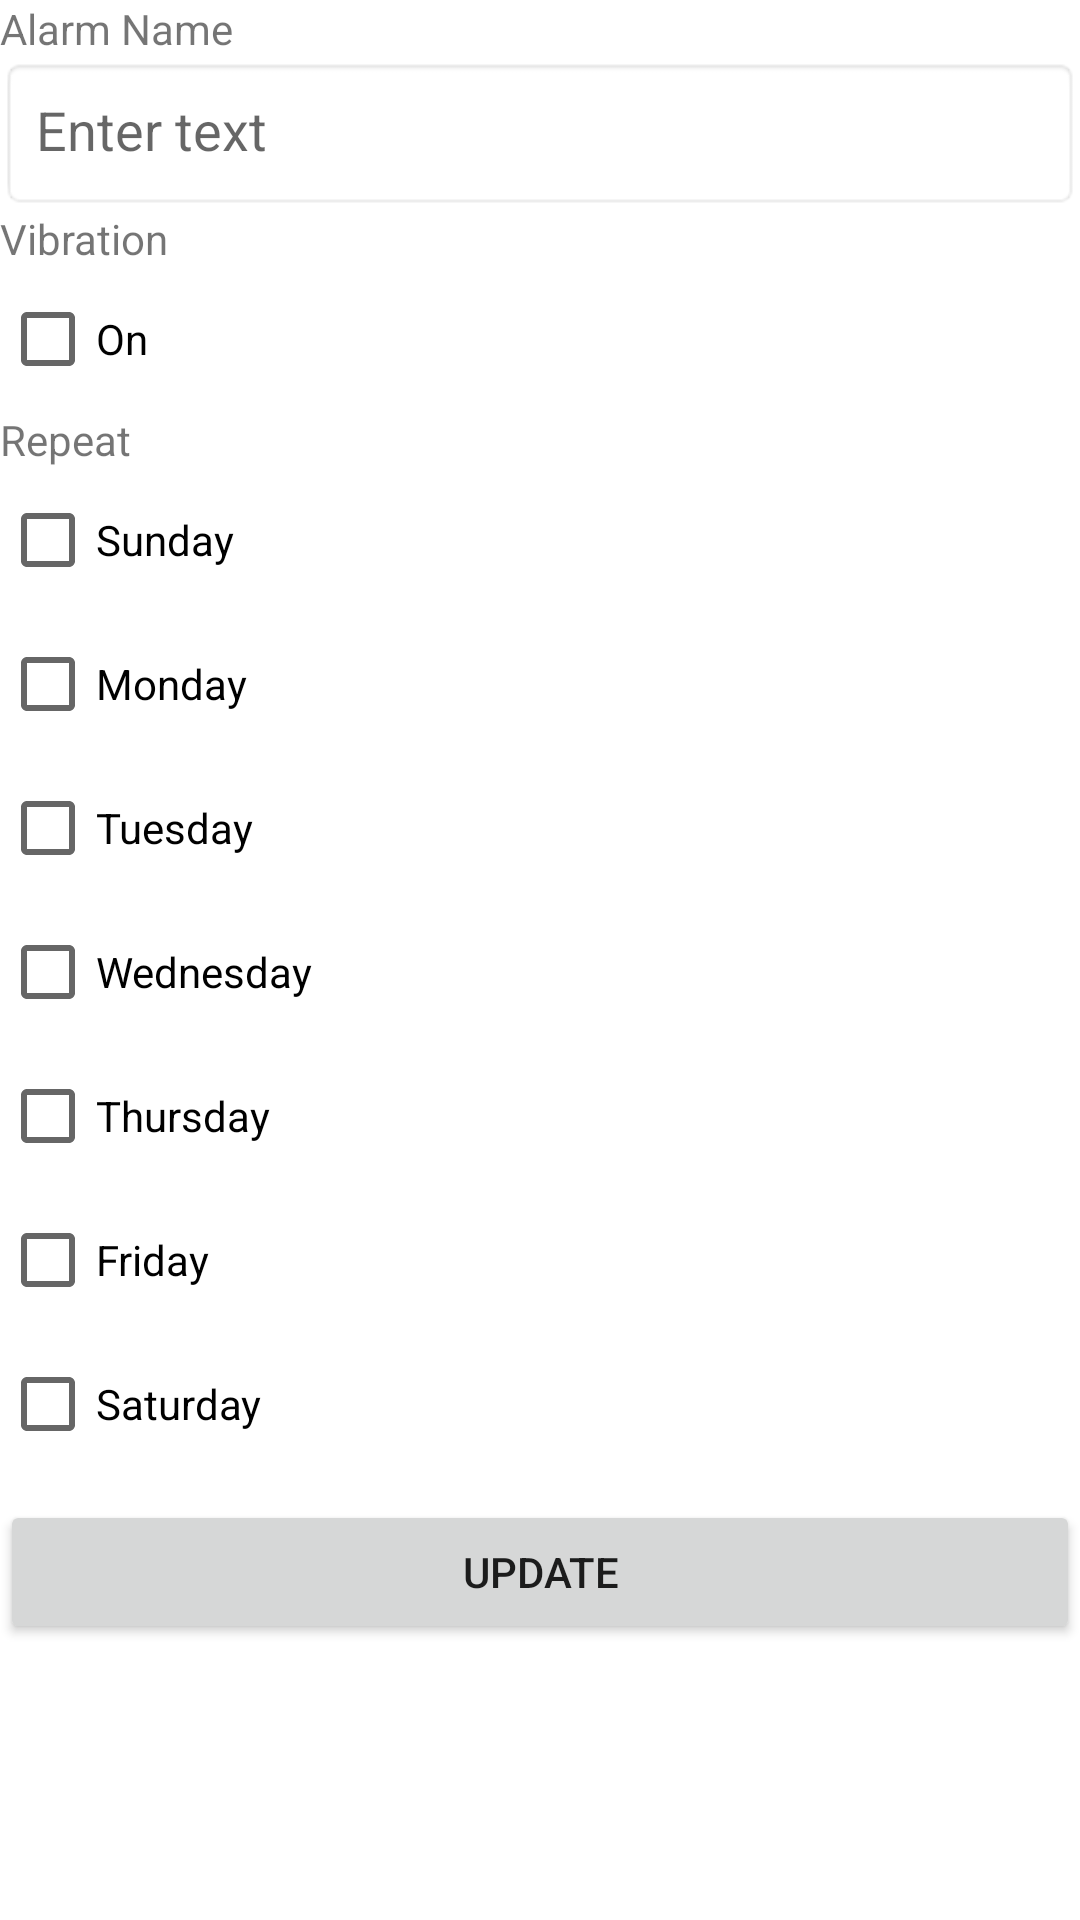

Write the Android layout XML for this screen, with the resource values it uses.
<!-- AndroidManifest.xml: application theme Theme.CPS731_TermProject -->
<!-- res/layout/dialog_update.xml -->
<?xml version="1.0" encoding="utf-8"?>
<LinearLayout
    xmlns:android="http://schemas.android.com/apk/res/android"
    android:layout_width="match_parent"
    android:layout_height="match_parent"
    android:orientation="vertical"
    android:layout_margin="8dp">

    <TextView
        android:id="@+id/textAlarmName"
        android:layout_width="match_parent"
        android:layout_height="wrap_content"
        android:text="Alarm Name" />

    <EditText
        android:id="@+id/edit_text"
        android:layout_width="match_parent"
        android:layout_height="51dp"
        android:background="@android:drawable/editbox_background"
        android:gravity="top"
        android:hint="Enter text"
        android:lines="4"
        android:padding="12dp" />

    <TextView
        android:id="@+id/textVibration"
        android:layout_width="match_parent"
        android:layout_height="wrap_content"
        android:text="Vibration" />

    <CheckBox
        android:id="@+id/checkBoxVibration"
        android:layout_width="match_parent"
        android:layout_height="wrap_content"
        android:text="On" />

    <TextView
        android:id="@+id/textRepeat"
        android:layout_width="match_parent"
        android:layout_height="wrap_content"
        android:text="Repeat" />

    <CheckBox
        android:id="@+id/checkBoxSun"
        android:layout_width="match_parent"
        android:layout_height="wrap_content"
        android:text="Sunday" />

    <CheckBox
        android:id="@+id/checkBoxMon"
        android:layout_width="match_parent"
        android:layout_height="wrap_content"
        android:text="Monday" />

    <CheckBox
        android:id="@+id/checkBoxTue"
        android:layout_width="match_parent"
        android:layout_height="wrap_content"
        android:text="Tuesday" />

    <CheckBox
        android:id="@+id/checkBoxWed"
        android:layout_width="match_parent"
        android:layout_height="wrap_content"
        android:text="Wednesday" />

    <CheckBox
        android:id="@+id/checkBoxThu"
        android:layout_width="match_parent"
        android:layout_height="wrap_content"
        android:text="Thursday" />

    <CheckBox
        android:id="@+id/checkBoxFri"
        android:layout_width="match_parent"
        android:layout_height="wrap_content"
        android:text="Friday" />

    <CheckBox
        android:id="@+id/checkBoxSat"
        android:layout_width="match_parent"
        android:layout_height="wrap_content"
        android:text="Saturday" />

    <Button
        android:id="@+id/btn_update"
        android:layout_width="match_parent"
        android:layout_height="wrap_content"
        android:layout_marginTop="8dp"
        android:text="Update" />

</LinearLayout>
<!-- resources referenced by this layout -->
<resources>
  <style name="Theme.CPS731_TermProject" parent="Theme.MaterialComponents.DayNight.DarkActionBar">
          
          <item name="colorPrimary">@color/purple_500</item>
          <item name="colorPrimaryVariant">@color/purple_700</item>
          <item name="colorOnPrimary">@color/white</item>
          
          <item name="colorSecondary">@color/teal_200</item>
          <item name="colorSecondaryVariant">@color/teal_700</item>
          <item name="colorOnSecondary">@color/black</item>
          
          <item name="android:statusBarColor" tools:targetApi="l">?attr/colorPrimaryVariant</item>
          
  
          <item name="windowActionBar">false</item>
          <item name="windowNoTitle">true</item>
  
      </style>
  <!-- not gathered from this repository: default colours our renderer supplied (Android Studio template values) -->
  <color name="purple_500">#FF6200EE</color>
  <color name="purple_700">#FF3700B3</color>
  <color name="teal_200">#FF03DAC5</color>
  <color name="teal_700">#FF018786</color>
  <color name="black">#FF000000</color>
  <color name="white">#FFFFFFFF</color>
</resources>
